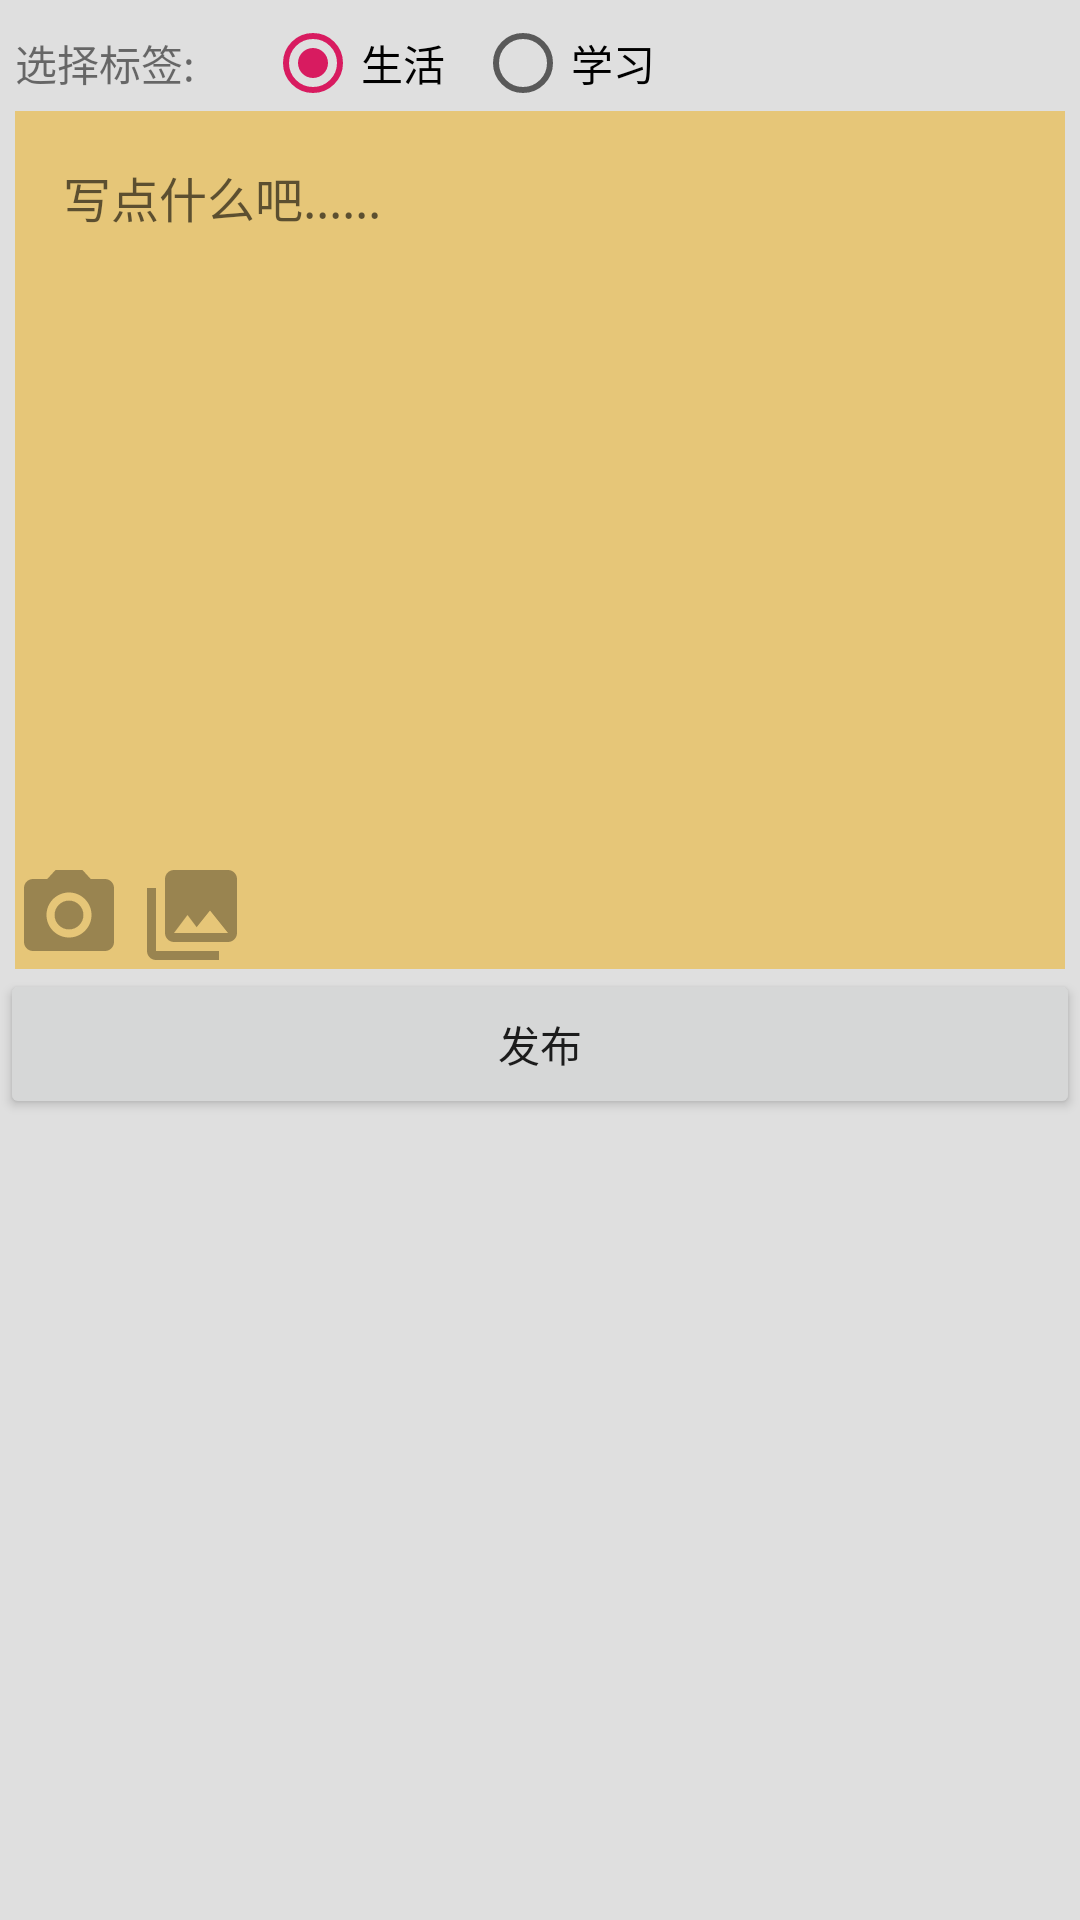

Android layout source for this screen:
<!-- AndroidManifest.xml: application theme AppTheme -->
<!-- res/layout/activity_create_post.xml -->
<?xml version="1.0" encoding="utf-8"?>
<LinearLayout xmlns:android="http://schemas.android.com/apk/res/android"
    xmlns:app="http://schemas.android.com/apk/res-auto"
    xmlns:tools="http://schemas.android.com/tools"
    android:orientation="vertical"
    android:layout_width="match_parent"
    android:layout_height="match_parent"
    android:background="@color/colorGray2"
    tools:context=".action.CreatePostActivity">

    <LinearLayout
        android:layout_width="match_parent"
        android:layout_height="wrap_content"
        android:layout_marginTop="5dp"
        android:layout_marginStart="5dp"
        android:layout_marginEnd="5dp">

        <TextView
            android:layout_width="wrap_content"
            android:layout_height="wrap_content"
            android:layout_gravity="center_vertical"
            android:text="选择标签: "/>

        <RadioGroup
            android:id="@+id/create_post_label"
            android:orientation="horizontal"
            android:layout_width="wrap_content"
            android:layout_height="wrap_content"
            android:layout_marginLeft="20dp">
            <RadioButton
                android:id="@+id/label_life"
                android:layout_width="wrap_content"
                android:layout_height="wrap_content"
                android:checked="true"
                android:text="生活"/>
            <RadioButton
                android:id="@+id/label_study"
                android:layout_width="wrap_content"
                android:layout_height="wrap_content"
                android:layout_marginLeft="10dp"
                android:text="学习"/>
        </RadioGroup>
    </LinearLayout>

    <LinearLayout
        android:orientation="vertical"
        android:layout_width="match_parent"
        android:layout_height="wrap_content"
        android:background="@color/colorPage"
        android:layout_marginStart="5dp"
        android:layout_marginEnd="5dp">

        <EditText
            android:id="@+id/create_post_content"
            style="@style/Widget.MaterialComponents.TextInputEditText.OutlinedBox"
            android:layout_width="match_parent"
            android:layout_height="wrap_content"
            android:gravity="left|top"
            android:hint="写点什么吧......"
            android:maxLines="12"
            android:minHeight="250dp"
            android:scrollbars="vertical"
            android:textSize="16sp" />

        <LinearLayout
            android:layout_width="wrap_content"
            android:layout_height="wrap_content">

            <ImageView
                android:id="@+id/add_img_by_take"
                android:layout_width="wrap_content"
                android:layout_height="wrap_content"
                android:src="@drawable/ic_menu_camera"/>
            <ImageView
                android:id="@+id/add_img_by_select"
                android:layout_width="wrap_content"
                android:layout_height="wrap_content"
                android:layout_marginLeft="5dp"
                android:src="@drawable/ic_menu_gallery"/>

        </LinearLayout>
    </LinearLayout>

    <Button
        android:id="@+id/action_create"
        android:layout_width="match_parent"
        android:layout_height="50dp"
        android:text="发布"/>

    <ProgressBar
        android:id="@+id/create_post_bar"
        android:layout_width="match_parent"
        android:layout_height="50dp"
        android:layout_marginTop="10dp"
        android:visibility="invisible"/>


</LinearLayout>
<!-- resources referenced by this layout -->
<resources>
  <color name="colorGray2">#dfdfdf</color>
  <color name="colorPage">#e6c678</color>
  <!-- drawable ic_menu_camera (drawable-v21) -->
  <vector xmlns:android="http://schemas.android.com/apk/res/android"
      android:width="36dp"
      android:height="36dp"
      android:viewportWidth="24.0"
      android:viewportHeight="24.0">
      <path
          android:fillColor="#55000000"
          android:pathData="M12,12m-3.2,0a3.2,3.2 0,1 1,6.4 0a3.2,3.2 0,1 1,-6.4 0" />
      <path
          android:fillColor="#55000000"
          android:pathData="M9,2L7.17,4H4c-1.1,0 -2,0.9 -2,2v12c0,1.1 0.9,2 2,2h16c1.1,0 2,-0.9 2,-2V6c0,-1.1 -0.9,-2 -2,-2h-3.17L15,2H9zm3,15c-2.76,0 -5,-2.24 -5,-5s2.24,-5 5,-5 5,2.24 5,5 -2.24,5 -5,5z" />
  </vector>
  <!-- drawable ic_menu_gallery (drawable-v21) -->
  <vector xmlns:android="http://schemas.android.com/apk/res/android"
      android:width="36dp"
      android:height="36dp"
      android:viewportWidth="24.0"
      android:viewportHeight="24.0">
      <path
          android:fillColor="#55000000"
          android:pathData="M22,16V4c0,-1.1 -0.9,-2 -2,-2H8c-1.1,0 -2,0.9 -2,2v12c0,1.1 0.9,2 2,2h12c1.1,0 2,-0.9 2,-2zm-11,-4l2.03,2.71L16,11l4,5H8l3,-4zM2,6v14c0,1.1 0.9,2 2,2h14v-2H4V6H2z" />
  </vector>
  <style name="AppTheme" parent="Theme.AppCompat.Light.DarkActionBar">
          
          <item name="colorPrimary">@color/colorPrimary</item>
          <item name="colorPrimaryDark">@color/colorPrimaryDark</item>
          <item name="colorAccent">@color/colorAccent</item>
      </style>
  <color name="colorPrimary">#008577</color>
  <color name="colorPrimaryDark">#00574b</color>
  <color name="colorAccent">#D81B60</color>
</resources>
